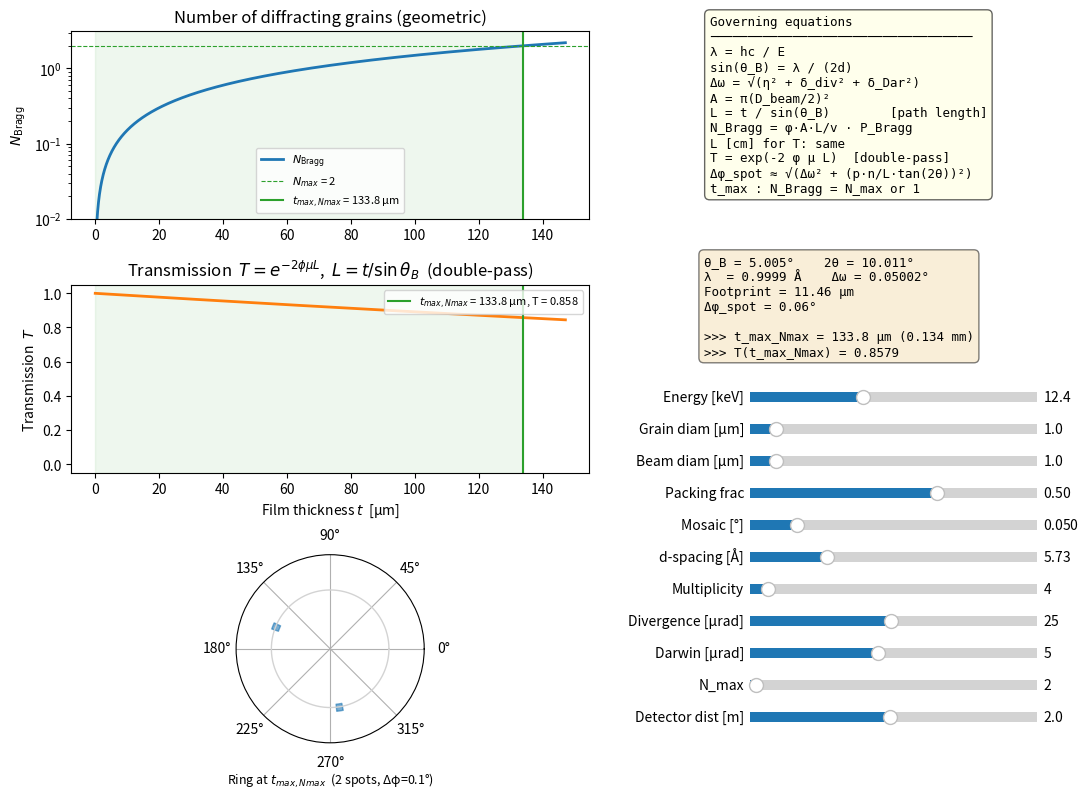

The script that saved this image:
"""
sse_powder_thin_model.py

Estimate the **maximum** powder film thickness for single-crystal Bragg XPCS.

With translation and rotation motors, finding a diffracting grain is
trivial (scan until one appears).  The binding constraint is the upper
limit: the film must be thin enough that at any given beam position and
sample angle, the number of simultaneously diffracting grains N_Bragg
stays below N_max -- otherwise spots merge into a powder ring and
speckle contrast is lost.

Physics:
    L       = t / sin(θ_B)                     (path length through film)
    N_Bragg = (φ · A_beam · L / v_grain) · (m_hkl · cos(θ_B) · Δω / 2)
    t_max   = thickness at which N_Bragg = N_max

Grain count is geometric only (no absorption weighting): N_Bragg ∝ t.
Absorption is handled separately by the transmission curve T(t).

where Δω is the effective rocking-curve width (mosaic ⊕ Darwin ⊕ beam
divergence), and v_grain = (4/3)π(d/2)³.  The beam footprint on the
sample surface is an ellipse with short axis D and long axis D/sin(θ_B).

Transmission (first-principles):
    T = exp(-2 φ µ L),  L = t/sin(θ_B) [cm],  φ = packing fraction.
    µ ≈ 1 cm⁻¹ for NBH(50:50)B10:B12 at 12.4 keV (mass attenuation from
    Na,B,H and ρ ≈ 1 g/cm³); double-pass gives T_single² per path.
"""

import numpy as np
import matplotlib.pyplot as plt
from matplotlib.widgets import Slider, TextBox
from dataclasses import dataclass, field


# ---------------------------------------------------------------------------
#  Physical constants
# ---------------------------------------------------------------------------
HC_KEV_A = 12.3984193          # hc in keV·Å


# ---------------------------------------------------------------------------
#  Parameter dataclass
# ---------------------------------------------------------------------------
@dataclass
class BraggXPCSParams:
    """All tuneable parameters for the powder-thickness model."""

    # --- Beam ---
    energy_keV: float = 12.4                # X-ray energy [keV]
    beam_diameter_um: float = 1.0           # beam diameter [µm] (circular profile)

    # --- Sample / powder ---
    grain_diameter_um: float = 1.0          # crystallite diameter [µm]
    packing_fraction: float = 0.50          # volume fraction of grains
    mosaic_spread_deg: float = 0.05         # grain mosaic spread [°]

    # --- Crystal structure / reflection ---
    d_spacing_A: float = 3.0                # d-spacing of (hkl) [Å]
    multiplicity: int = 4                   # m_hkl  (4 for (110) in ortho/mono)

    # --- Beamline optics ---
    beam_divergence_urad: float = 32.0      # beam divergence [µrad] (1µm pinhole, 12.4keV)
    darwin_width_urad: float = 5.0          # intrinsic Darwin width [µrad] (perfect crystal)

    # --- Absorption (first-principles, no slider) ---
    mu_cm_inv: float = 1.2                  # linear attenuation [cm⁻¹] NBH(50:50)B10:B12 @ 12.4 keV, ρ≈1 g/cm³

    # --- XPCS criterion ---
    N_max: float = 10.0                     # max acceptable diffracting grains
    detector_distance_m: float = 2.0       # sample-to-detector distance [m]

    # --- Derived (computed in __post_init__) ---
    wavelength_A: float = field(init=False)
    beam_area_um2: float = field(init=False)
    grain_volume_um3: float = field(init=False)
    theta_B_rad: float = field(init=False)
    theta_B_deg: float = field(init=False)
    delta_omega_rad: float = field(init=False)
    footprint_long_um: float = field(init=False)  # ellipse long axis on surface
    spot_size_deg: float = field(init=False)      # azimuthal extent of one Bragg spot [°]

    def __post_init__(self):
        self._recompute()

    def _recompute(self):
        """Recompute all derived quantities from the primary parameters."""
        self.wavelength_A = HC_KEV_A / self.energy_keV
        self.beam_area_um2 = np.pi * (self.beam_diameter_um / 2.0) ** 2
        r = self.grain_diameter_um / 2.0
        self.grain_volume_um3 = (4.0 / 3.0) * np.pi * r**3

        # Bragg angle from Bragg's law: λ = 2 d sin(θ)
        sin_theta = self.wavelength_A / (2.0 * self.d_spacing_A)
        if abs(sin_theta) > 1.0:
            raise ValueError(
                f"Bragg condition impossible: λ={self.wavelength_A:.4f} Å, "
                f"d={self.d_spacing_A:.4f} Å  →  sin(θ)={sin_theta:.4f}"
            )
        self.theta_B_rad = np.arcsin(sin_theta)
        self.theta_B_deg = np.degrees(self.theta_B_rad)

        # Effective rocking-curve width (quadrature sum)
        eta_rad = np.radians(self.mosaic_spread_deg)
        div_rad = self.beam_divergence_urad * 1e-6
        dar_rad = self.darwin_width_urad * 1e-6
        self.delta_omega_rad = np.sqrt(eta_rad**2 + div_rad**2 + dar_rad**2)

        # Beam footprint on sample surface (ellipse long axis)
        self.footprint_long_um = self.beam_diameter_um / np.sin(self.theta_B_rad)

        # Azimuthal spot size on Debye-Scherrer ring
        # Dominated by angular spread (mosaic + divergence) projected azimuthally
        # For small angles, azimuthal spread ≈ angular spread
        # Add detector resolution contribution (~50µm pixel at 2m → ~0.02° per pixel,
        # typical spot ~3-5 pixels → ~0.1° contribution)
        pixel_size_um = 50.0  # typical XPCS detector pixel size
        detector_res_deg = np.degrees(pixel_size_um * 1e-6 / (self.detector_distance_m * np.tan(2 * self.theta_B_rad))) * 5  # ~5 pixels per spot
        angular_spread_deg = np.degrees(self.delta_omega_rad)
        self.spot_size_deg = np.sqrt(angular_spread_deg**2 + detector_res_deg**2)


# ---------------------------------------------------------------------------
#  Core computation
# ---------------------------------------------------------------------------
def n_bragg_vs_thickness(params: BraggXPCSParams,
                         t_um: np.ndarray) -> np.ndarray:
    """
    Expected number of diffracting grains as a function of film thickness.

    The beam path through the film is L = t / sin(θ_B), accounting for
    the elongated footprint at grazing incidence.

    Parameters
    ----------
    params : BraggXPCSParams
    t_um   : array of thicknesses [µm]

    Returns
    -------
    N_Bragg : array, same shape as t_um
    """
    path_um = t_um / np.sin(params.theta_B_rad)
    N_total = (params.packing_fraction * params.beam_area_um2 * path_um
               / params.grain_volume_um3)
    P_bragg = (params.multiplicity * np.cos(params.theta_B_rad)
               * params.delta_omega_rad / 2.0)
    return N_total * P_bragg


def absorption_transmission(params: BraggXPCSParams,
                            t_um: np.ndarray) -> np.ndarray:
    """
    Two-pass transmission: intensity after incident + reflected path through
    full thickness. T = exp(-2µ L), with L = t/sin(θ_B) in cm.
    (No packing fraction; use transmission() for powder.)
    """
    path_cm = (t_um / np.sin(params.theta_B_rad)) * 1e-4
    return np.exp(-2.0 * params.mu_cm_inv * path_cm)


def transmission(params: BraggXPCSParams,
                 t_um: np.ndarray) -> np.ndarray:
    """
    Transmission T (1 = maximum) in reflection geometry: double-pass through
    thickness with packing fraction. Effective path through material is
    φ · L with L = t/sin(θ_B), so T = exp(-2 φ µ L) in cm.

    Parameters
    ----------
    params : BraggXPCSParams
    t_um   : array of thicknesses [µm]

    Returns
    -------
    T : array, same shape as t_um, in [0, 1]
    """
    path_cm = (t_um / np.sin(params.theta_B_rad)) * 1e-4
    return np.exp(-2.0 * params.packing_fraction * params.mu_cm_inv * path_cm)


def _n_slots_ring(params: BraggXPCSParams) -> float:
    """Number of independent azimuthal slots on the Debye-Scherrer ring (360° / spot size)."""
    return 360.0 / params.spot_size_deg


def overlap_probability(params: BraggXPCSParams,
                        t_um: np.ndarray) -> np.ndarray:
    """
    Birthday-problem probability that at least two Bragg spots overlap
    on the Debye-Scherrer ring. Uses geometric N_Bragg.

    M = 360 / spot_size_deg  independent azimuthal slots.
    P(overlap) ≈ 1 - exp(-N(N-1) / (2M))
    """
    M = _n_slots_ring(params)
    N = n_bragg_vs_thickness(params, t_um)
    return 1.0 - np.exp(-N * (N - 1.0) / (2.0 * M))


def max_thickness_Nmax(params: BraggXPCSParams) -> float:
    """
    Maximum film thickness [µm] such that N_Bragg ≤ N_max.

    Geometric only: t_max = N_max · sin(θ_B) / (grains_per_µm_path · P_Bragg).
    """
    params._recompute()
    sin_theta = np.sin(params.theta_B_rad)
    P_bragg = (params.multiplicity * np.cos(params.theta_B_rad)
               * params.delta_omega_rad / 2.0)
    grains_per_um_path = (params.packing_fraction * params.beam_area_um2
                          / params.grain_volume_um3)
    return params.N_max * sin_theta / (grains_per_um_path * P_bragg)


def max_thickness_contrast(params: BraggXPCSParams) -> float:
    """
    Film thickness [µm] where N_Bragg = 1 (β = 1, perfect contrast).
    Geometric only.
    """
    params._recompute()
    sin_theta = np.sin(params.theta_B_rad)
    P_bragg = (params.multiplicity * np.cos(params.theta_B_rad)
               * params.delta_omega_rad / 2.0)
    grains_per_um_path = (params.packing_fraction * params.beam_area_um2
                          / params.grain_volume_um3)
    return sin_theta / (grains_per_um_path * P_bragg)


# ---------------------------------------------------------------------------
#  Pretty-print summary
# ---------------------------------------------------------------------------
def print_summary(params: BraggXPCSParams):
    params._recompute()
    t_max_Nmax = max_thickness_Nmax(params)
    t_max_contrast = max_thickness_contrast(params)

    print("=" * 62)
    print("  SSE Powder Film Thickness Model for Bragg XPCS")
    print("=" * 62)
    print()
    print("  Beam parameters")
    print(f"    Energy              : {params.energy_keV:.2f} keV")
    print(f"    Wavelength          : {params.wavelength_A:.4f} Å")
    print(f"    Beam diameter       : {params.beam_diameter_um:.1f} µm")
    print(f"    Beam area           : {params.beam_area_um2:.2f} µm²")
    print(f"    Footprint (long)    : {params.footprint_long_um:.2f} µm")
    print(f"    Beam divergence     : {params.beam_divergence_urad:.1f} µrad")
    print()
    print("  Crystal / reflection")
    print(f"    d-spacing           : {params.d_spacing_A:.4f} Å")
    print(f"    Bragg angle θ_B     : {params.theta_B_deg:.3f}°")
    print(f"    2θ                  : {2 * params.theta_B_deg:.3f}°")
    print(f"    Multiplicity m_hkl  : {params.multiplicity}")
    print(f"    Darwin width        : {params.darwin_width_urad:.1f} µrad")
    print()
    print("  Sample")
    print(f"    Grain diameter      : {params.grain_diameter_um:.2f} µm")
    print(f"    Grain volume        : {params.grain_volume_um3:.2f} µm³")
    print(f"    Packing fraction    : {params.packing_fraction:.2f}")
    print(f"    Mosaic spread       : {params.mosaic_spread_deg:.4f}°")
    print(f"    Absorption coeff µ  : {params.mu_cm_inv:.4f} cm⁻¹")
    print()
    print("  Effective rocking width")
    print(f"    Δω (total)          : {np.degrees(params.delta_omega_rad):.5f}° "
          f"({params.delta_omega_rad * 1e6:.1f} µrad)")
    print()
    print("  >>> MAXIMUM THICKNESS (N_Bragg = {:.0f})".format(params.N_max))
    print(f"      t_max_Nmax = {t_max_Nmax:.1f} µm  ({t_max_Nmax * 1e-3:.3f} mm)")
    print(f"      t_max_contrast = {t_max_contrast:.1f} µm  ({t_max_contrast * 1e-3:.3f} mm)")
    print()
    print("  (With motors, there is no minimum thickness constraint.)")
    print("=" * 62)


# ---------------------------------------------------------------------------
#  Interactive plot
# ---------------------------------------------------------------------------
def interactive_plot(params: BraggXPCSParams | None = None):
    """
    Launch an interactive matplotlib figure with sliders for all key
    parameters.  Three panels:

        1. N_Bragg(t) with shaded feasible window (N_Bragg ≤ N_max)
        2. Transmission T(t) = exp(-2φµL), double-pass, L = t/sin(θ_B)
        3. Debye-Scherrer ring with spots (polar plot)
    """
    if params is None:
        params = BraggXPCSParams()

    fig = plt.figure(figsize=(11.5, 8))
    fig.subplots_adjust(left=0.10, right=0.55, bottom=0.08, top=0.95,
                        hspace=0.35)

    ax1 = fig.add_subplot(3, 1, 1)
    ax2 = fig.add_subplot(3, 1, 2, sharex=ax1)
    ax3 = fig.add_subplot(3, 1, 3, polar=True)
    # Move ring plot down slightly to make room for title below
    pos = ax3.get_position()
    ax3.set_position([pos.x0, pos.y0 - 0.02, pos.width, pos.height])

    # Random generator for spot positions (fixed seed for reproducibility)
    rng = np.random.default_rng(42)
    # Spot shape on polar plot: [phi half-width (°), r inner, r outer]. Set here; no sliders.
    spot_shape = [3.0, 0.94, 1.06]

    def draw_panels():
        """Clear and redraw all three plot panels from current params."""
        params._recompute()
        t_max_Nmax = max_thickness_Nmax(params)
        t_max_contrast = max_thickness_contrast(params)
        # Plot range: small t to 10% beyond t_max_Nmax; cap when inf (N_eff saturates)
        t_max_plot = t_max_Nmax * 1.1
        if not np.isfinite(t_max_plot) or t_max_plot <= 0.1:
            t_max_plot = 5000.0
        t_max_plot = min(t_max_plot, 50000.0)
        t = np.linspace(0.1, float(t_max_plot), 2000)
        
        N_bragg = n_bragg_vs_thickness(params, t)
        T = transmission(params, t)

        # Panel 1: N_Bragg vs thickness (geometric, no absorption)
        ax1.cla()
        ax1.semilogy(t, N_bragg, "C0", lw=2, label="$N_{\\rm Bragg}$")
        ax1.axhline(params.N_max, color="C2", ls="--", lw=0.8,
                     label=f"$N_{{max}}$ = {params.N_max:.0f}")
        if t[0] <= t_max_Nmax <= t[-1]:
            ax1.axvline(t_max_Nmax, color="C2", lw=1.5, ls="-",
                         label=f"$t_{{max,Nmax}}$ = {t_max_Nmax:.1f} µm")
        ax1.axvspan(0, min(t_max_Nmax, t[-1]), alpha=0.08, color="C2")
        ax1.set_ylabel("$N_{\\rm Bragg}$")
        ax1.set_title("Number of diffracting grains (geometric)")
        ax1.legend(loc="lower center", fontsize=8)
        ax1.set_ylim(1e-2, None)

        # Panel 2: Transmission vs thickness (double-pass, packing fraction)
        ax2.cla()
        ax2.plot(t, T, "C1", lw=2)
        if t[0] <= t_max_Nmax <= t[-1]:
            T_at_tmax = float(transmission(params, np.array([t_max_Nmax]))[0])
            ax2.axvline(t_max_Nmax, color="C2", lw=1.5, ls="-",
                         label=f"$t_{{max,Nmax}}$ = {t_max_Nmax:.1f} µm, T = {T_at_tmax:.3f}")
        ax2.axvspan(0, min(t_max_Nmax, t[-1]), alpha=0.08, color="C2")
        ax2.set_ylabel("Transmission  $T$")
        ax2.set_xlabel("Film thickness $t$  [µm]")
        ax2.set_title("Transmission  $T = e^{-2\\phi\\mu L}$,  $L = t/\\sin\\theta_B$  (double-pass)")
        ax2.set_ylim(-0.05, 1.05)
        ax2.legend(loc="upper right", fontsize=8)

        # Panel 3: Spots on the Debye-Scherrer ring at t_max (shape from spot_shape)
        spot_streak_phi, spot_radial_inner, spot_radial_outer = spot_shape[0], spot_shape[1], spot_shape[2]
        ax3.cla()
        N_at_tmax = max(1, int(round(params.N_max)))
        # spot_streak_phi = azimuthal half-width in degrees (so 10 → 20° arc); directly sets drawn size
        phi_half = np.radians(spot_streak_phi)
        spot_centers = rng.uniform(0, 2 * np.pi, size=N_at_tmax)
        arc_t = np.linspace(-phi_half, phi_half, 40)
        ax3.plot(np.linspace(0, 2 * np.pi, 200),
                 np.ones(200), color="lightgray", lw=1)
        for phi_c in spot_centers:
            ax3.fill_between(phi_c + arc_t, spot_radial_inner, spot_radial_outer,
                             alpha=0.6, color="C0")
        ax3.set_ylim(0, 1.6)
        ax3.set_yticks([])
        
        return t_max_Nmax, t_max_contrast, N_at_tmax

    # Initial draw
    t_max_Nmax, t_max_contrast, N_at_tmax = draw_panels()
    
    # Title for panel 3 (below the polar plot)
    ax3_pos = ax3.get_position()
    ring_title = fig.text(
        ax3_pos.x0 + ax3_pos.width / 2, ax3_pos.y0 - 0.035,
        f"Ring at $t_{{max,Nmax}}$  "
        f"({N_at_tmax} spot{'s' if N_at_tmax != 1 else ''}, "
        f"Δφ={params.spot_size_deg:.1f}°)",
        ha='center', va='top', fontsize=9,
    )

    # Governing equations (static)
    eq_lines = (
        "Governing equations\n"
        "───────────────────────────────────\n"
        "λ = hc / E\n"
        "sin(θ_B) = λ / (2d)\n"
        "Δω = √(η² + δ_div² + δ_Dar²)\n"
        "A = π(D_beam/2)²\n"
        "L = t / sin(θ_B)        [path length]\n"
        "N_Bragg = φ·A·L/v · P_Bragg\n"
        "L [cm] for T: same\n"
        "T = exp(-2 φ µ L)  [double-pass]\n"
        "Δφ_spot ≈ √(Δω² + (p·n/L·tan(2θ))²)\n"
        "t_max : N_Bragg = N_max or 1"
    )
    fig.text(
        0.655, 0.97, eq_lines,
        fontsize=9, verticalalignment="top", family="monospace",
        bbox=dict(boxstyle="round,pad=0.4", fc="lightyellow", alpha=0.6),
    )

    # Dynamic derived-values annotation (below equations)
    t_max_str = f"{t_max_Nmax:.1f} µm ({t_max_Nmax*1e-3:.3f} mm)"
    T_at_tmax = float(transmission(params, np.array([min(t_max_Nmax, 5000.0)]))[0])
    T_str = f"{T_at_tmax:.4f}"
    bragg_text = fig.text(
        0.65, 0.67,
        f"θ_B = {params.theta_B_deg:.3f}°    "
        f"2θ = {2 * params.theta_B_deg:.3f}°\n"
        f"λ  = {params.wavelength_A:.4f} Å    "
        f"Δω = {np.degrees(params.delta_omega_rad):.5f}°\n"
        f"Footprint = {params.footprint_long_um:.2f} µm\n"
        f"Δφ_spot = {params.spot_size_deg:.2f}°\n\n"
        f">>> t_max_Nmax = {t_max_str}\n"
        f">>> T(t_max_Nmax) = {T_str}",
        fontsize=9, verticalalignment="top", family="monospace",
        bbox=dict(boxstyle="round,pad=0.4", fc="wheat", alpha=0.5),
    )

    # ---- Sliders ----
    slider_specs = [
        ("Energy [keV]",        1.0,   30.0,  params.energy_keV),
        ("Grain diam [µm]",     0.1,   10.0,  params.grain_diameter_um),
        ("Beam diam [µm]",      0.1,   10.0,  params.beam_diameter_um),
        ("Packing frac",        0.05,  0.74, params.packing_fraction),
        ("Mosaic [°]",          0.001, 0.3,  params.mosaic_spread_deg),
        ("d-spacing [Å]",       0.5,   20.0,  params.d_spacing_A),
        ("Multiplicity",        1,     48,    params.multiplicity),
        ("Divergence [µrad]",   1.0,   50.0,  params.beam_divergence_urad),
        ("Darwin [µrad]",       1.0,   10.0,  params.darwin_width_urad),
        ("N_max",               1.0,   50.0,  params.N_max),
        ("Detector dist [m]",   0.1,    4.0,  params.detector_distance_m),
    ]

    slider_top = 0.48
    slider_step = 0.04
    sliders = []
    for i, (label, vmin, vmax, vinit) in enumerate(slider_specs):
        ax_s = fig.add_axes([0.69, slider_top - i * slider_step, 0.25, 0.025])
        is_int = label == "Multiplicity"
        s = Slider(ax_s, label, vmin, vmax, valinit=vinit,
                   valstep=1 if is_int else None)
        sliders.append(s)

    def update(val):
        vals = [s.val for s in sliders]
        (params.energy_keV, params.grain_diameter_um,
         params.beam_diameter_um,
         params.packing_fraction, params.mosaic_spread_deg,
         params.d_spacing_A, params.multiplicity,
         params.beam_divergence_urad, params.darwin_width_urad,
         params.N_max,
         params.detector_distance_m) = vals[:11]
        params.multiplicity = int(params.multiplicity)

        try:
            t_max_Nmax, t_max_contrast, N_at_tmax = draw_panels()
        except ValueError:
            return

        t_max_str = f"{t_max_Nmax:.1f} µm ({t_max_Nmax*1e-3:.3f} mm)"
        T_at_tmax = float(transmission(params, np.array([min(t_max_Nmax, 5000.0)]))[0])
        T_str = f"{T_at_tmax:.4f}"
        bragg_text.set_text(
            f"θ_B = {params.theta_B_deg:.3f}°    "
            f"2θ = {2 * params.theta_B_deg:.3f}°\n"
            f"λ  = {params.wavelength_A:.4f} Å    "
            f"Δω = {np.degrees(params.delta_omega_rad):.5f}°\n"
            f"Footprint = {params.footprint_long_um:.2f} µm\n"
            f"Δφ_spot = {params.spot_size_deg:.2f}°\n\n"
            f">>> t_max_Nmax = {t_max_str}\n"
            f">>> T(t_max_Nmax) = {T_str}"
        )
        
        ring_title.set_text(
            f"Ring at $t_{{max,Nmax}}$  "
            f"({N_at_tmax} spot{'s' if N_at_tmax != 1 else ''}, "
            f"Δφ={params.spot_size_deg:.1f}°)"
        )

        fig.canvas.draw_idle()

    for s in sliders:
        s.on_changed(update)

    plt.show()


# ---------------------------------------------------------------------------
#  Main
# ---------------------------------------------------------------------------
if __name__ == "__main__":
    params = BraggXPCSParams(
        energy_keV=12.4,
        beam_diameter_um=1,
        grain_diameter_um=1.0,
        packing_fraction=0.50,
        mosaic_spread_deg=0.05,
        d_spacing_A=5.73,
        multiplicity=4,
        beam_divergence_urad=25.0,
        darwin_width_urad=5.0,
        mu_cm_inv=1.0,
        N_max=2.0,
        detector_distance_m=2.0,
    )

    print_summary(params)
    interactive_plot(params)
